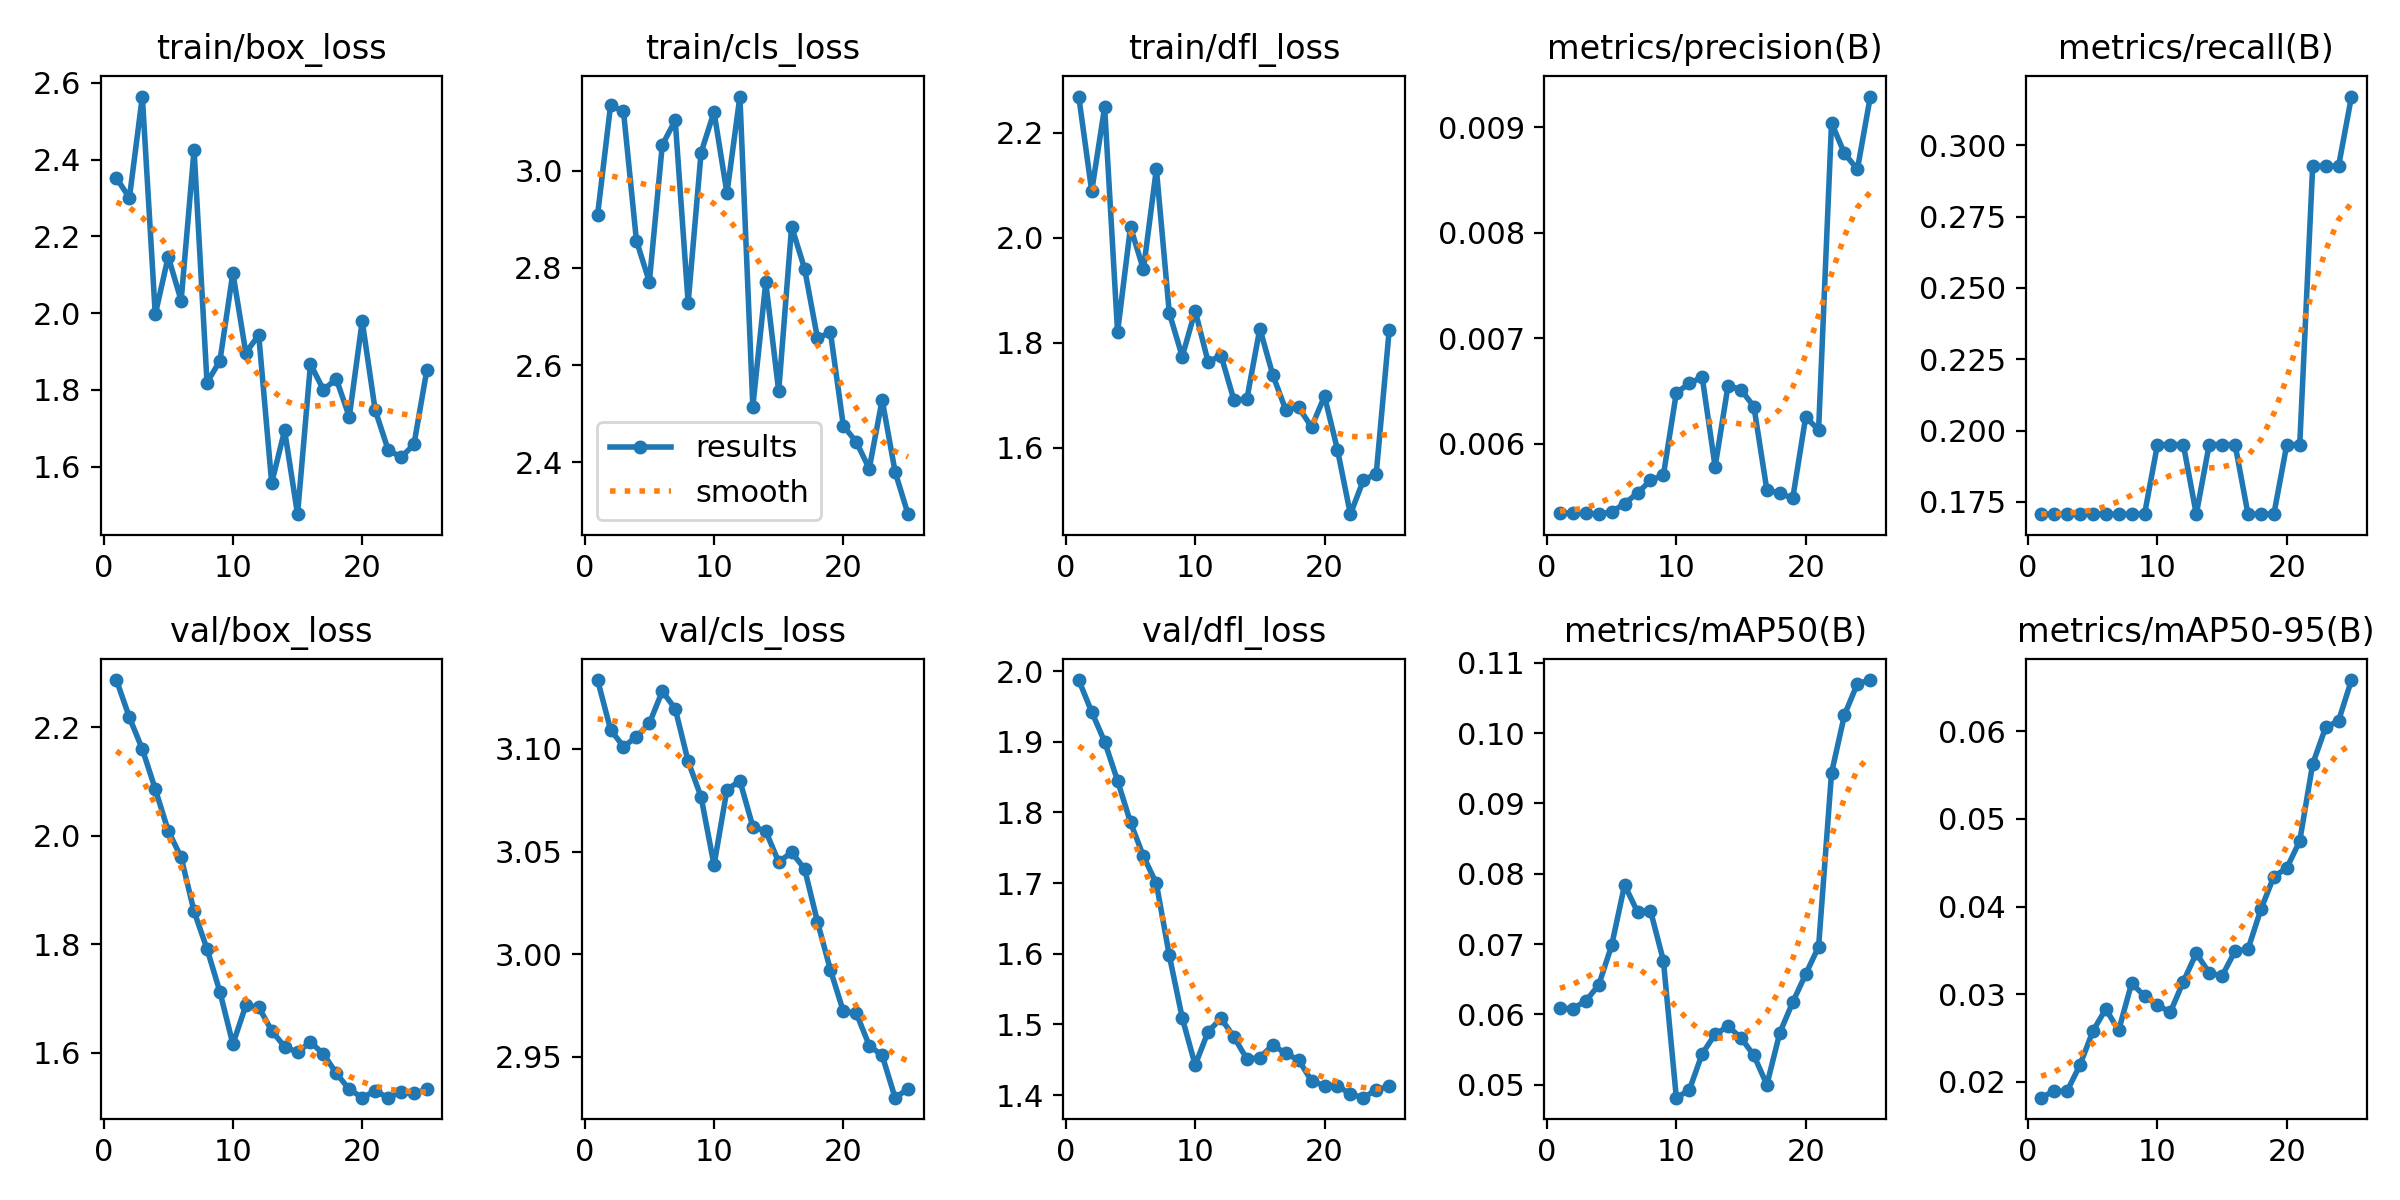

The table this chart was drawn from, first rows:
epoch, time, train/box_loss, train/cls_loss, train/dfl_loss, metrics/precision(B), metrics/recall(B), metrics/mAP50(B), metrics/mAP50-95(B), val/box_loss, val/cls_loss, val/dfl_loss, lr/pg0, lr/pg1, lr/pg2
1, 0.8392, 2.352, 2.909, 2.269, 0.00534, 0.1707, 0.06084, 0.0182, 2.287, 3.134, 1.987, 0, 0, 0
2, 1.494, 2.301, 3.134, 2.089, 0.00534, 0.1707, 0.06081, 0.01895, 2.218, 3.109, 1.942, 1.9208e-05, 1.9208e-05, 1.9208e-05
3, 2.147, 2.565, 3.122, 2.249, 0.00534, 0.1707, 0.06189, 0.01892, 2.159, 3.101, 1.9, 3.6832e-05, 3.6832e-05, 3.6832e-05
4, 2.754, 1.997, 2.856, 1.82, 0.00533, 0.1707, 0.06417, 0.0219, 2.086, 3.106, 1.845, 5.2872e-05, 5.2872e-05, 5.2872e-05
5, 3.403, 2.147, 2.771, 2.021, 0.00535, 0.1707, 0.0698, 0.02577, 2.009, 3.112, 1.786, 6.7328e-05, 6.7328e-05, 6.7328e-05
6, 4.063, 2.033, 3.052, 1.94, 0.00543, 0.1707, 0.07841, 0.02832, 1.96, 3.128, 1.738, 8.02e-05, 8.02e-05, 8.02e-05
7, 4.71, 2.426, 3.103, 2.131, 0.00553, 0.1707, 0.07456, 0.02587, 1.861, 3.12, 1.699, 9.1488e-05, 9.1488e-05, 9.1488e-05
8, 5.378, 1.819, 2.728, 1.857, 0.00565, 0.1707, 0.07476, 0.03125, 1.792, 3.094, 1.598, 0.0001012, 0.0001012, 0.0001012
9, 6.13, 1.876, 3.037, 1.774, 0.0057, 0.1707, 0.06764, 0.0298, 1.712, 3.077, 1.509, 0.0001093, 0.0001093, 0.0001093
10, 6.755, 2.105, 3.121, 1.861, 0.00648, 0.1951, 0.04813, 0.02873, 1.616, 3.043, 1.442, 0.0001158, 0.0001158, 0.0001158
11, 7.391, 1.897, 2.954, 1.764, 0.00657, 0.1951, 0.0492, 0.02797, 1.687, 3.08, 1.49, 0.0001208, 0.0001208, 0.0001208
12, 8.07, 1.943, 3.152, 1.776, 0.00663, 0.1951, 0.05438, 0.03144, 1.684, 3.084, 1.508, 0.0001242, 0.0001242, 0.0001242
13, 8.696, 1.558, 2.515, 1.691, 0.00578, 0.1707, 0.05716, 0.03467, 1.641, 3.062, 1.482, 0.000126, 0.000126, 0.000126
14, 9.471, 1.694, 2.77, 1.694, 0.00655, 0.1951, 0.05828, 0.03243, 1.612, 3.06, 1.451, 0.0001262, 0.0001262, 0.0001262
15, 10.31, 1.476, 2.546, 1.827, 0.00651, 0.1951, 0.05665, 0.0321, 1.601, 3.045, 1.453, 0.0001248, 0.0001248, 0.0001248
16, 11.03, 1.867, 2.885, 1.739, 0.00635, 0.1951, 0.05414, 0.03493, 1.62, 3.05, 1.471, 0.0001218, 0.0001218, 0.0001218
17, 11.8, 1.8, 2.798, 1.673, 0.00556, 0.1707, 0.04997, 0.03514, 1.598, 3.042, 1.459, 0.0001172, 0.0001172, 0.0001172
18, 12.6, 1.829, 2.655, 1.677, 0.00553, 0.1707, 0.05736, 0.0397, 1.563, 3.016, 1.45, 0.0001111, 0.0001111, 0.0001111
19, 13.3, 1.73, 2.668, 1.64, 0.00548, 0.1707, 0.06171, 0.04343, 1.533, 2.992, 1.42, 0.0001034, 0.0001034, 0.0001034
20, 14.13, 1.98, 2.475, 1.699, 0.00625, 0.1951, 0.0657, 0.04439, 1.518, 2.972, 1.413, 9.4088e-05, 9.4088e-05, 9.4088e-05
21, 15.7, 1.748, 2.442, 1.597, 0.00613, 0.1951, 0.06961, 0.04749, 1.53, 2.971, 1.413, 8.32e-05, 8.32e-05, 8.32e-05
22, 17.08, 1.645, 2.387, 1.474, 0.00904, 0.2927, 0.09434, 0.05626, 1.518, 2.956, 1.401, 7.0728e-05, 7.0728e-05, 7.0728e-05
23, 17.77, 1.624, 2.529, 1.538, 0.00875, 0.2927, 0.1026, 0.06043, 1.528, 2.951, 1.396, 5.6672e-05, 5.6672e-05, 5.6672e-05
24, 18.47, 1.658, 2.381, 1.551, 0.0086, 0.2927, 0.1071, 0.06119, 1.525, 2.93, 1.407, 4.1032e-05, 4.1032e-05, 4.1032e-05
25, 19.1, 1.853, 2.294, 1.824, 0.00929, 0.3171, 0.1076, 0.06584, 1.533, 2.934, 1.412, 2.3808e-05, 2.3808e-05, 2.3808e-05
